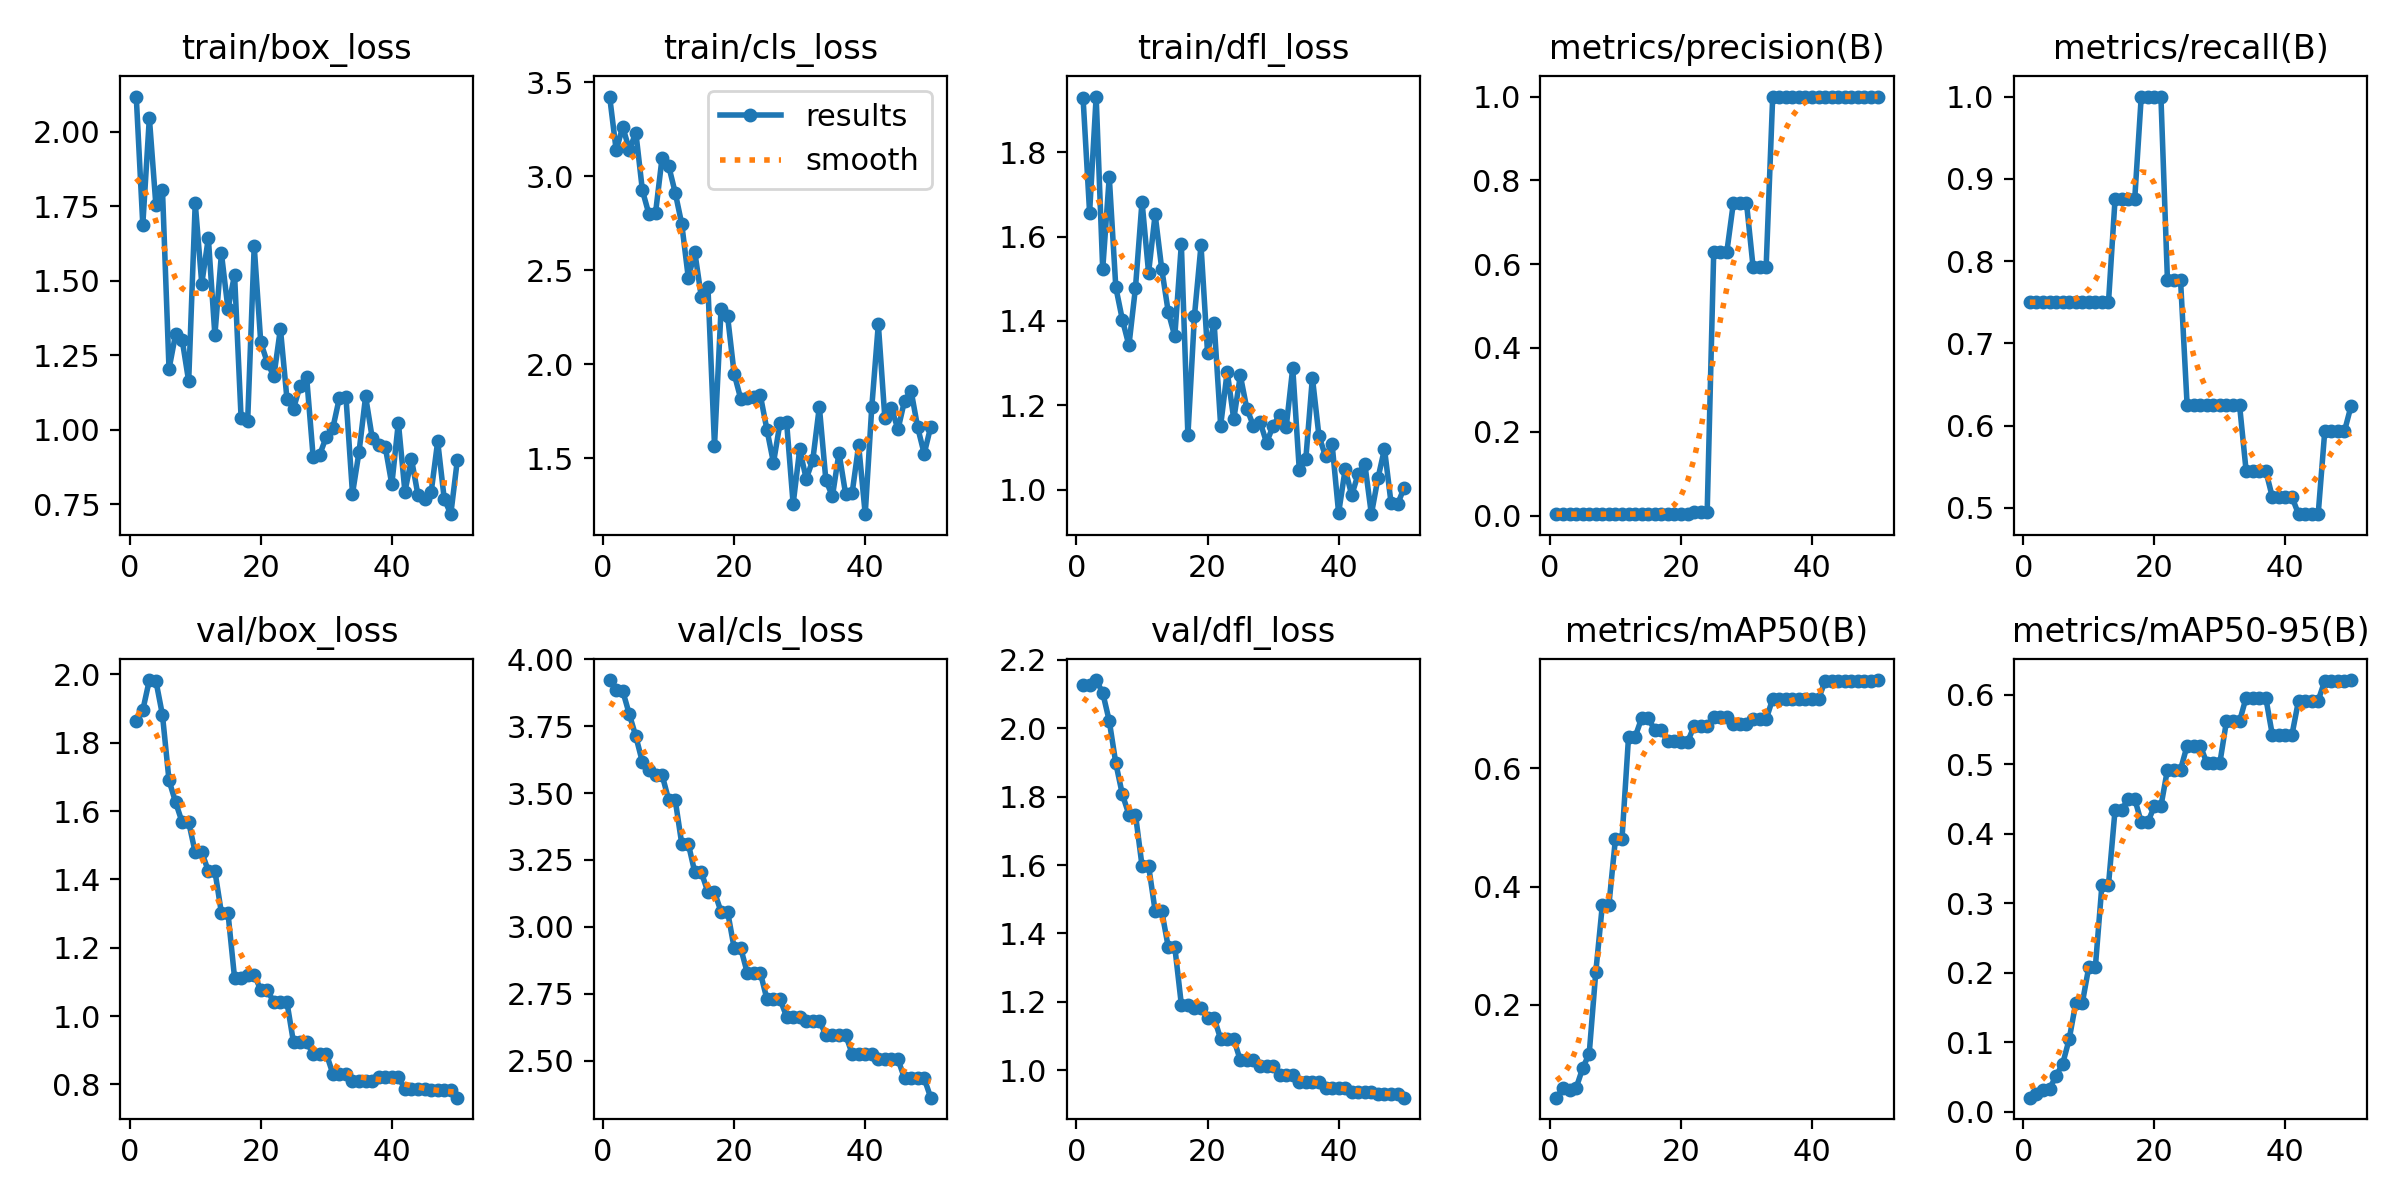

The data file committed next to this chart (first rows):
epoch, time, train/box_loss, train/cls_loss, train/dfl_loss, metrics/precision(B), metrics/recall(B), metrics/mAP50(B), metrics/mAP50-95(B), val/box_loss, val/cls_loss, val/dfl_loss, lr/pg0, lr/pg1, lr/pg2
1, 2.283, 2.119, 3.425, 1.929, 0.00333, 0.75, 0.04281, 0.02033, 1.863, 3.923, 2.126, 0, 0, 0
2, 4.744, 1.688, 3.138, 1.657, 0.00333, 0.75, 0.05861, 0.02536, 1.896, 3.887, 2.126, 1.9604e-05, 1.9604e-05, 1.9604e-05
3, 6.906, 2.047, 3.264, 1.932, 0.00333, 0.75, 0.05552, 0.03092, 1.984, 3.881, 2.141, 3.8416e-05, 3.8416e-05, 3.8416e-05
4, 9.193, 1.753, 3.141, 1.522, 0.00333, 0.75, 0.05904, 0.03284, 1.981, 3.795, 2.104, 5.6436e-05, 5.6436e-05, 5.6436e-05
5, 11.42, 1.806, 3.232, 1.741, 0.00333, 0.75, 0.09262, 0.0518, 1.881, 3.712, 2.022, 7.3664e-05, 7.3664e-05, 7.3664e-05
6, 13.86, 1.204, 2.925, 1.48, 0.00333, 0.75, 0.1173, 0.06882, 1.69, 3.616, 1.898, 9.01e-05, 9.01e-05, 9.01e-05
7, 16.02, 1.32, 2.798, 1.403, 0.00333, 0.75, 0.2549, 0.1043, 1.626, 3.586, 1.806, 0.0001057, 0.0001057, 0.0001057
8, 18.21, 1.303, 2.804, 1.342, 0.00333, 0.75, 0.3683, 0.1563, 1.568, 3.568, 1.748, 0.0001206, 0.0001206, 0.0001206
9, 20.36, 1.162, 3.099, 1.479, 0.00333, 0.75, 0.3683, 0.1563, 1.568, 3.568, 1.748, 0.0001347, 0.0001347, 0.0001347
10, 22.48, 1.761, 3.057, 1.683, 0.00333, 0.75, 0.4804, 0.2087, 1.479, 3.475, 1.598, 0.0001479, 0.0001479, 0.0001479
11, 24.7, 1.49, 2.914, 1.514, 0.00333, 0.75, 0.4804, 0.2087, 1.479, 3.475, 1.598, 0.0001604, 0.0001604, 0.0001604
12, 26.84, 1.644, 2.747, 1.653, 0.00333, 0.75, 0.6529, 0.3266, 1.425, 3.311, 1.466, 0.0001721, 0.0001721, 0.0001721
13, 28.93, 1.318, 2.461, 1.524, 0.00333, 0.75, 0.6529, 0.3266, 1.425, 3.311, 1.466, 0.000183, 0.000183, 0.000183
14, 31.1, 1.592, 2.595, 1.422, 0.00389, 0.875, 0.6847, 0.4341, 1.301, 3.203, 1.36, 0.0001931, 0.0001931, 0.0001931
15, 33.17, 1.405, 2.356, 1.364, 0.00389, 0.875, 0.6847, 0.4341, 1.301, 3.203, 1.36, 0.0002024, 0.0002024, 0.0002024
16, 35.3, 1.521, 2.411, 1.582, 0.00389, 0.875, 0.6647, 0.4506, 1.112, 3.13, 1.192, 0.0002109, 0.0002109, 0.0002109
17, 37.38, 1.039, 1.566, 1.129, 0.00389, 0.875, 0.6647, 0.4506, 1.112, 3.13, 1.192, 0.0002186, 0.0002186, 0.0002186
18, 39.54, 1.028, 2.293, 1.412, 0.00444, 1, 0.6456, 0.4168, 1.121, 3.057, 1.181, 0.0002256, 0.0002256, 0.0002256
19, 41.64, 1.616, 2.254, 1.579, 0.00444, 1, 0.6456, 0.4168, 1.121, 3.057, 1.181, 0.0002317, 0.0002317, 0.0002317
20, 43.75, 1.293, 1.949, 1.324, 0.00444, 1, 0.6442, 0.4398, 1.077, 2.921, 1.153, 0.000237, 0.000237, 0.000237
21, 45.86, 1.225, 1.816, 1.396, 0.00444, 1, 0.6442, 0.4398, 1.077, 2.921, 1.153, 0.0002416, 0.0002416, 0.0002416
22, 48.05, 1.179, 1.82, 1.152, 0.00775, 0.7765, 0.6713, 0.4925, 1.04, 2.828, 1.091, 0.0002454, 0.0002454, 0.0002454
23, 50.16, 1.339, 1.825, 1.28, 0.00775, 0.7765, 0.6713, 0.4925, 1.04, 2.828, 1.091, 0.0002483, 0.0002483, 0.0002483
24, 52.7, 1.103, 1.834, 1.167, 0.00775, 0.7765, 0.6713, 0.4925, 1.04, 2.828, 1.091, 0.0002505, 0.0002505, 0.0002505
25, 54.86, 1.071, 1.652, 1.271, 0.6292, 0.625, 0.6874, 0.527, 0.9228, 2.729, 1.028, 0.0002519, 0.0002519, 0.0002519
26, 57.02, 1.147, 1.475, 1.192, 0.6292, 0.625, 0.6874, 0.527, 0.9228, 2.729, 1.028, 0.0002525, 0.0002525, 0.0002525
27, 59.08, 1.177, 1.687, 1.152, 0.6292, 0.625, 0.6874, 0.527, 0.9228, 2.729, 1.028, 0.0002523, 0.0002523, 0.0002523
28, 61.21, 0.9074, 1.693, 1.161, 0.7464, 0.625, 0.6754, 0.5024, 0.8901, 2.665, 1.012, 0.0002513, 0.0002513, 0.0002513
29, 63.29, 0.9161, 1.256, 1.112, 0.7464, 0.625, 0.6754, 0.5024, 0.8901, 2.665, 1.012, 0.0002495, 0.0002495, 0.0002495
30, 65.39, 0.9757, 1.546, 1.151, 0.7464, 0.625, 0.6754, 0.5024, 0.8901, 2.665, 1.012, 0.000247, 0.000247, 0.000247
31, 67.54, 1.005, 1.39, 1.178, 0.5942, 0.625, 0.6828, 0.562, 0.8312, 2.648, 0.9858, 0.0002436, 0.0002436, 0.0002436
32, 69.65, 1.107, 1.49, 1.148, 0.5942, 0.625, 0.6828, 0.562, 0.8312, 2.648, 0.9858, 0.0002394, 0.0002394, 0.0002394
33, 71.72, 1.11, 1.774, 1.289, 0.5942, 0.625, 0.6828, 0.562, 0.8312, 2.648, 0.9858, 0.0002345, 0.0002345, 0.0002345
34, 73.87, 0.7849, 1.381, 1.046, 1, 0.5453, 0.7175, 0.5961, 0.8105, 2.597, 0.9661, 0.0002288, 0.0002288, 0.0002288
35, 75.94, 0.9254, 1.298, 1.074, 1, 0.5453, 0.7175, 0.5961, 0.8105, 2.597, 0.9661, 0.0002222, 0.0002222, 0.0002222
36, 78.05, 1.112, 1.529, 1.266, 1, 0.5453, 0.7175, 0.5961, 0.8105, 2.597, 0.9661, 0.0002149, 0.0002149, 0.0002149
37, 80.21, 0.9735, 1.311, 1.127, 1, 0.5453, 0.7175, 0.5961, 0.8105, 2.597, 0.9661, 0.0002068, 0.0002068, 0.0002068
38, 82.49, 0.9493, 1.313, 1.079, 1, 0.5133, 0.7175, 0.5427, 0.8218, 2.526, 0.9482, 0.0001979, 0.0001979, 0.0001979
39, 84.65, 0.9422, 1.569, 1.109, 1, 0.5133, 0.7175, 0.5427, 0.8218, 2.526, 0.9482, 0.0001882, 0.0001882, 0.0001882
40, 86.74, 0.8161, 1.202, 0.9446, 1, 0.5133, 0.7175, 0.5427, 0.8218, 2.526, 0.9482, 0.0001777, 0.0001777, 0.0001777
41, 88.89, 1.024, 1.771, 1.049, 1, 0.5133, 0.7175, 0.5427, 0.8218, 2.526, 0.9482, 0.0001664, 0.0001664, 0.0001664
42, 91.08, 0.7916, 2.213, 0.9871, 1, 0.4924, 0.7475, 0.5919, 0.787, 2.504, 0.9366, 0.0001543, 0.0001543, 0.0001543
43, 93.19, 0.9012, 1.712, 1.038, 1, 0.4924, 0.7475, 0.5919, 0.787, 2.504, 0.9366, 0.0001415, 0.0001415, 0.0001415
44, 95.54, 0.779, 1.768, 1.061, 1, 0.4924, 0.7475, 0.5919, 0.787, 2.504, 0.9366, 0.0001278, 0.0001278, 0.0001278
45, 97.64, 0.7657, 1.653, 0.942, 1, 0.4924, 0.7475, 0.5919, 0.787, 2.504, 0.9366, 0.0001133, 0.0001133, 0.0001133
46, 99.92, 0.789, 1.806, 1.027, 1, 0.5929, 0.7476, 0.62, 0.783, 2.434, 0.9307, 9.81e-05, 9.81e-05, 9.81e-05
47, 102, 0.9606, 1.858, 1.097, 1, 0.5929, 0.7476, 0.62, 0.783, 2.434, 0.9307, 8.2064e-05, 8.2064e-05, 8.2064e-05
48, 104.1, 0.7672, 1.665, 0.9687, 1, 0.5929, 0.7476, 0.62, 0.783, 2.434, 0.9307, 6.5236e-05, 6.5236e-05, 6.5236e-05
49, 106.2, 0.716, 1.523, 0.9655, 1, 0.5929, 0.7476, 0.62, 0.783, 2.434, 0.9307, 4.7616e-05, 4.7616e-05, 4.7616e-05
50, 108.4, 0.8979, 1.668, 1.005, 1, 0.6234, 0.7493, 0.6214, 0.7612, 2.361, 0.9194, 2.9204e-05, 2.9204e-05, 2.9204e-05
